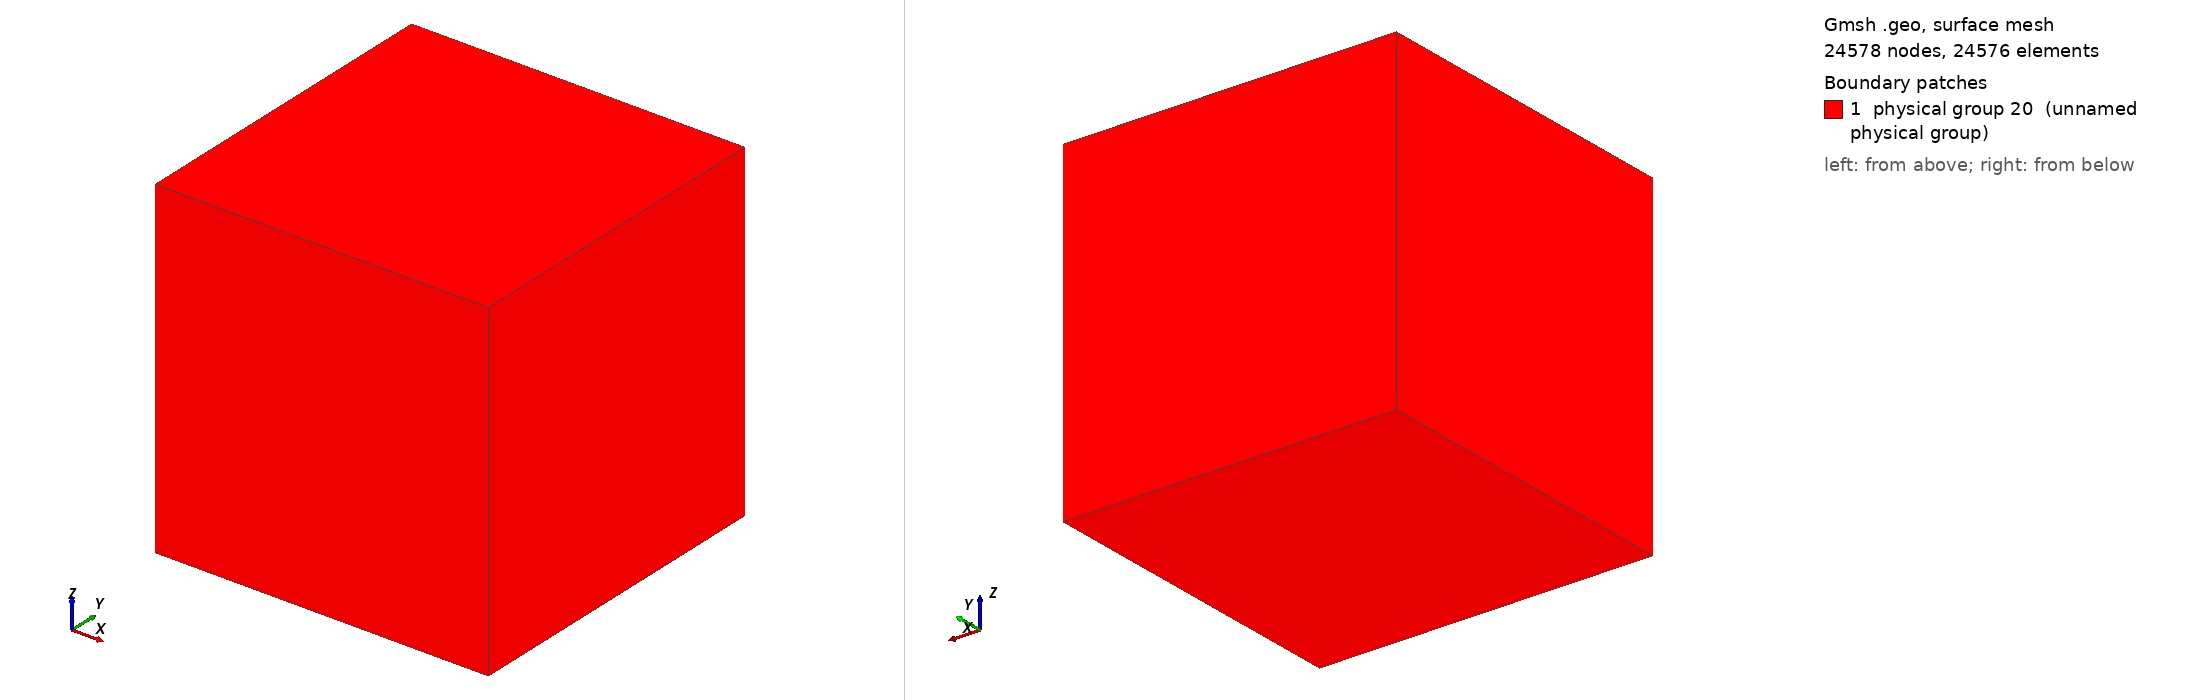

Gmsh geometry script, surface-meshed: 24578 nodes, 24576 surface elements. Boundary patches (legend numbers): 1 physical group 20 (unnamed physical group). Left view from above one corner, right view from below the opposite corner. Legend entries are the model's physical surfaces. The drawing asked Gmsh for element sizes between 1% and 20% of the model's largest extent; the script's own settings can give other sizes.

=== cuboid.geo (drawn) ===
Mesh.Algorithm = 8;
DefineConstant[xmin = {0, Name "xmin"} ];
DefineConstant[ymin = {0, Name "ymin"} ];
DefineConstant[zmin = {0, Name "zmin"} ];
DefineConstant[xmax = {1, Name "xmax" , Min xmin}];
DefineConstant[ymax = {1, Name "ymax",  Min ymin}];
DefineConstant[zmax = {1, Name "zmax",  Min zmin}];
DefineConstant[nx = {64, Name "nx", Min 0}];
DefineConstant[ny = {64, Name "ny", Min 0}];
DefineConstant[nz = {64, Name "nz", Min 0}];

Point(1) = {xmin, ymin, zmin};
Point(2) = {xmax, ymin, zmin};
Point(3) = {xmax, ymax, zmin};
Point(4) = {xmin, ymax, zmin};
Point(5) = {xmin, ymin, zmax};
Point(6) = {xmax, ymin, zmax};
Point(7) = {xmax, ymax, zmax};
Point(8) = {xmin, ymax, zmax};
Line(1) = {1, 2};
Transfinite Line {1} = nx+1 Using Progression 1;
Line(2) = {2, 3};
Transfinite Line {2} = ny+1 Using Progression 1;
Line(3) = {3, 4};
Transfinite Line {3} = nx+1 Using Progression 1;
Line(4) = {4, 1};
Transfinite Line {4} = ny+1 Using Progression 1;
Line(5) = {5, 6};
Transfinite Line {5} = nx+1 Using Progression 1;
Line(6) = {6, 7};
Transfinite Line {6} = ny+1 Using Progression 1;
Line(7) = {7, 8};
Transfinite Line {7} = nx+1 Using Progression 1;
Line(8) = {8, 5};
Transfinite Line {8} = ny+1 Using Progression 1;
Line(9) = {2, 6};
Transfinite Line {9} = nz+1 Using Progression 1;
Line(10) = {3, 7};
Transfinite Line {10} = nz+1 Using Progression 1;
Line(11) = {4, 8};
Transfinite Line {11} = nz+1 Using Progression 1;
Line(12) = {1, 5};
Transfinite Line {12} = nz+1 Using Progression 1;
Line Loop(1) = {1, 9, -5, -12};
Surface(1) = {1};
Line Loop(2) = {2, 10, -6, -9};
Surface(2) = {2};
Line Loop(3) = {3,11,-7,-10};
Surface(3) = {3};
Line Loop(4) = {4,12,-8,-11};
Surface(4) = {4};
Line Loop(5) = {-1,-4,-3,-2};
Surface(5) = {5};
Line Loop(6) = {5,6,7,8};
Surface(6) = {6};
Physical Surface(20) = {1,2,3,4,5,6};
Surface Loop(1) = {6, 1, 5, 4, 3, 2};
Volume(14) = {1};
Physical Volume(1000) = {14};

Transfinite Surface "*";
Recombine Surface "*";
Transfinite Volume "*";
